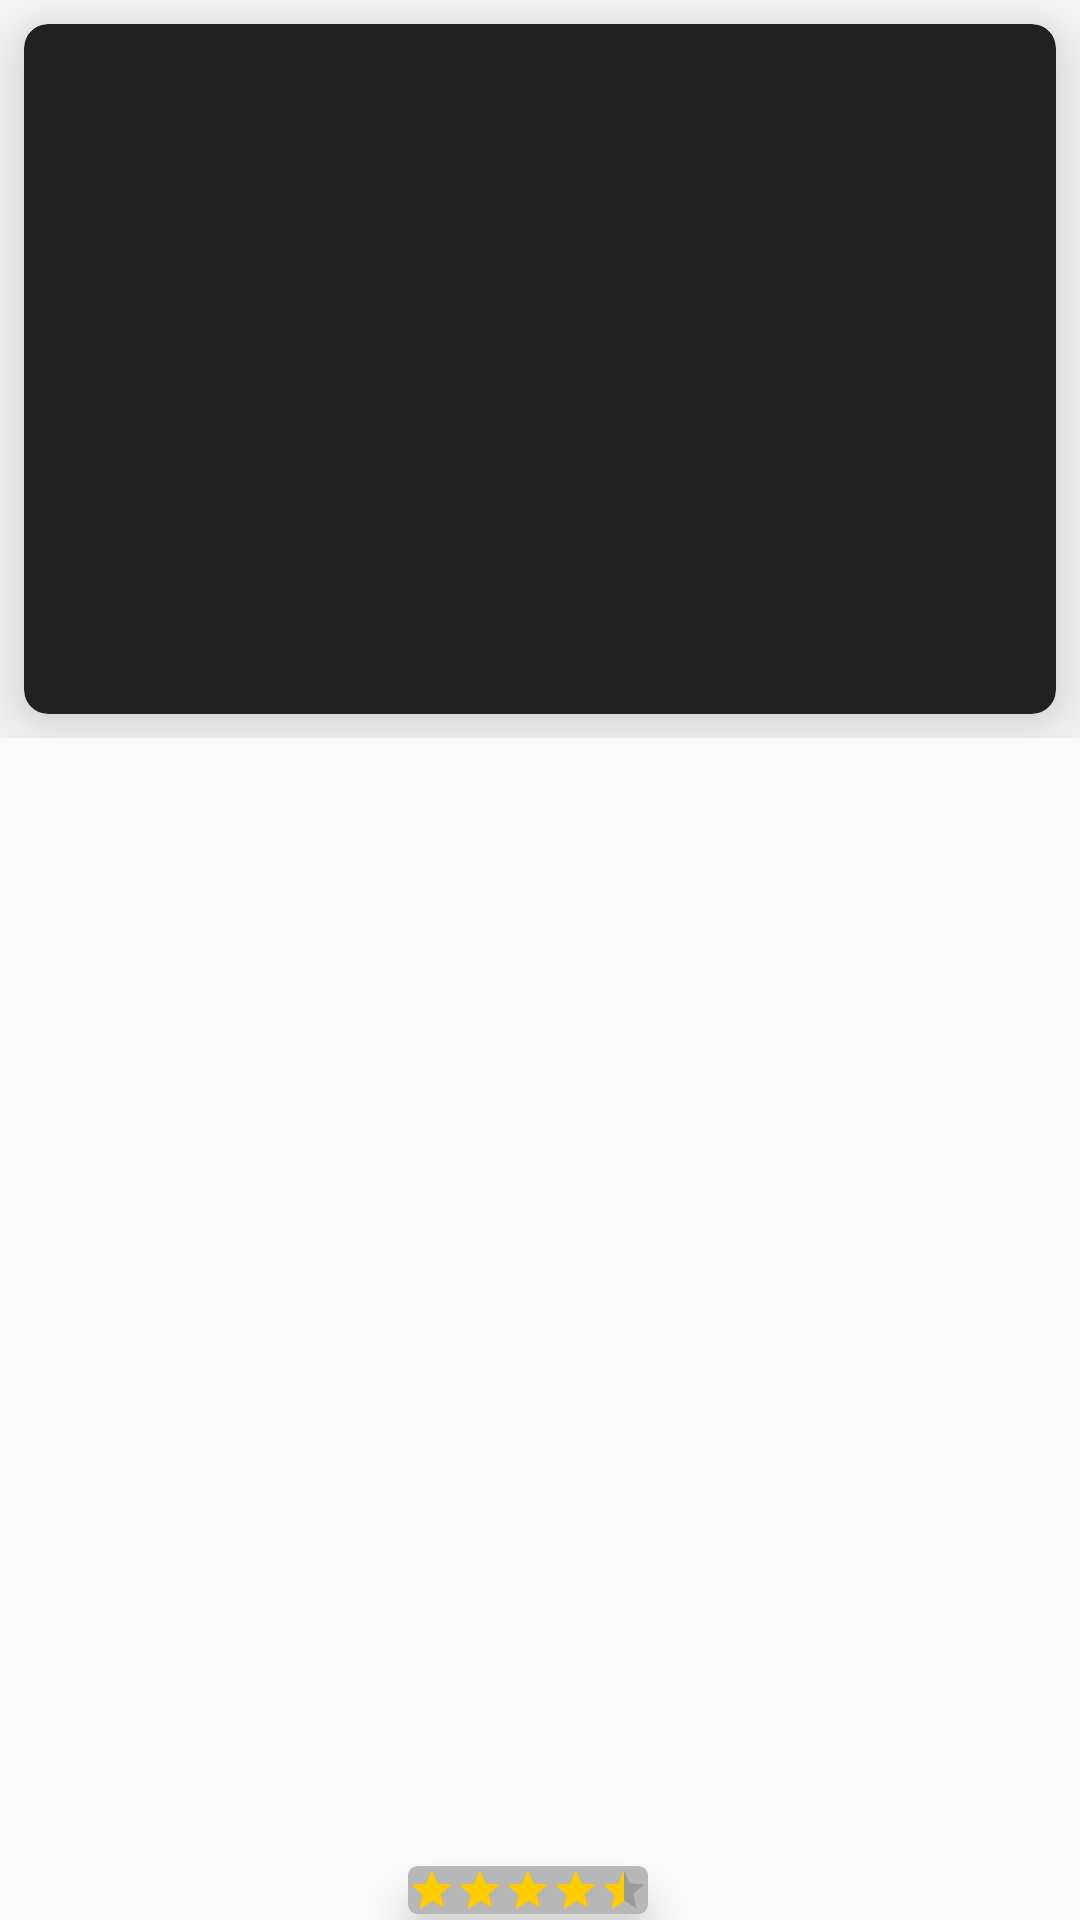

Produce the Android XML layout that renders to this screen, including the resource entries it uses.
<!-- AndroidManifest.xml: application theme AppTheme -->
<!-- res/layout/list_movies_item.xml -->
<?xml version="1.0" encoding="utf-8"?>
<android.support.constraint.ConstraintLayout xmlns:android="http://schemas.android.com/apk/res/android"
    xmlns:app="http://schemas.android.com/apk/res-auto"
    xmlns:tools="http://schemas.android.com/tools"
    android:layout_width="match_parent"
    android:layout_height="wrap_content">

    <RelativeLayout
        android:id="@+id/relativeLayout"
        android:layout_width="match_parent"
        android:layout_height="wrap_content"
        app:layout_constraintEnd_toEndOf="parent">

        <android.support.v7.widget.CardView
            android:id="@+id/card_poster"
            android:layout_width="match_parent"
            android:layout_height="wrap_content"
            android:layout_margin="8dp"
            android:visibility="visible"
            app:cardBackgroundColor="@color/colorPrimary"
            app:cardCornerRadius="@dimen/border_radios_cards_and_images"
            app:cardElevation="16dp"
            app:layout_constraintEnd_toEndOf="parent"
            app:layout_constraintStart_toStartOf="parent"
            app:layout_constraintTop_toTopOf="parent">

            <ProgressBar
                android:id="@+id/progressBar"
                style="?android:attr/progressBarStyle"
                android:layout_width="wrap_content"
                android:layout_height="wrap_content"
                android:layout_gravity="center_vertical|center_horizontal"
                android:visibility="gone" />

            <ImageView
                android:id="@+id/image_poster"
                android:layout_width="match_parent"
                android:layout_height="@dimen/main_item_list_poster_heigth"
                android:contentDescription="@string/app_description_image_poster"
                android:scaleType="centerCrop"
                android:transitionName="@string/app_description_imagem_logo"
                tools:ignore="UnusedAttribute" />
        </android.support.v7.widget.CardView>
    </RelativeLayout>

    <android.support.v7.widget.CardView
        android:id="@+id/card_vote"
        android:layout_width="wrap_content"
        android:layout_height="wrap_content"
        android:layout_marginEnd="8dp"
        android:layout_marginRight="8dp"
        android:layout_marginBottom="2dp"
        android:elevation="24dp"
        app:cardBackgroundColor="@color/primaryTextColor"
        app:cardCornerRadius="@dimen/border_radios_cards_and_bar"
        app:cardElevation="8dp"
        app:cardPreventCornerOverlap="false"
        app:cardUseCompatPadding="false"
        app:layout_constraintBottom_toBottomOf="parent"
        app:layout_constraintEnd_toEndOf="@+id/relativeLayout"
        app:layout_constraintStart_toStartOf="@+id/relativeLayout"
        tools:ignore="UnusedAttribute">

        <RatingBar
            android:id="@+id/ratingBar"
            style="@style/Widget.AppCompat.RatingBar.Small"
            android:layout_width="wrap_content"
            android:layout_height="wrap_content"
            android:numStars="5"
            android:rating="4.3" />
    </android.support.v7.widget.CardView>
</android.support.constraint.ConstraintLayout>
<!-- resources referenced by this layout -->
<resources>
  <color name="colorPrimary">#212121</color>
  <color name="primaryTextColor">#b7b7b7</color>
  <dimen name="border_radios_cards_and_bar">3dp</dimen>
  <dimen name="border_radios_cards_and_images">8dp</dimen>
  <dimen name="main_item_list_poster_heigth">230dp</dimen>
  <string name="app_description_image_poster">Cartaz do filme</string>
  <string name="app_description_imagem_logo">Logo do iMovies</string>
  <style name="AppTheme" parent="Theme.AppCompat.Light.DarkActionBar">
          
          <item name="colorPrimary">@color/colorPrimary</item>
          <item name="colorPrimaryDark">@color/colorPrimaryDark</item>
          <item name="colorAccent">@color/colorAccent</item>
          <item name="android:actionOverflowButtonStyle">@style/CustomOverflowButton</item>
          <item name="android:windowContentTransitions" tools:targetApi="lollipop">true</item>
      </style>
  <color name="colorPrimaryDark">#000000</color>
  <color name="colorAccent">#ffcc00</color>
  <style name="CustomOverflowButton" parent="@android:style/Widget.Holo.ActionButton.Overflow">
          <item name="android:src">@drawable/ic_filter_list</item>
      </style>
</resources>
